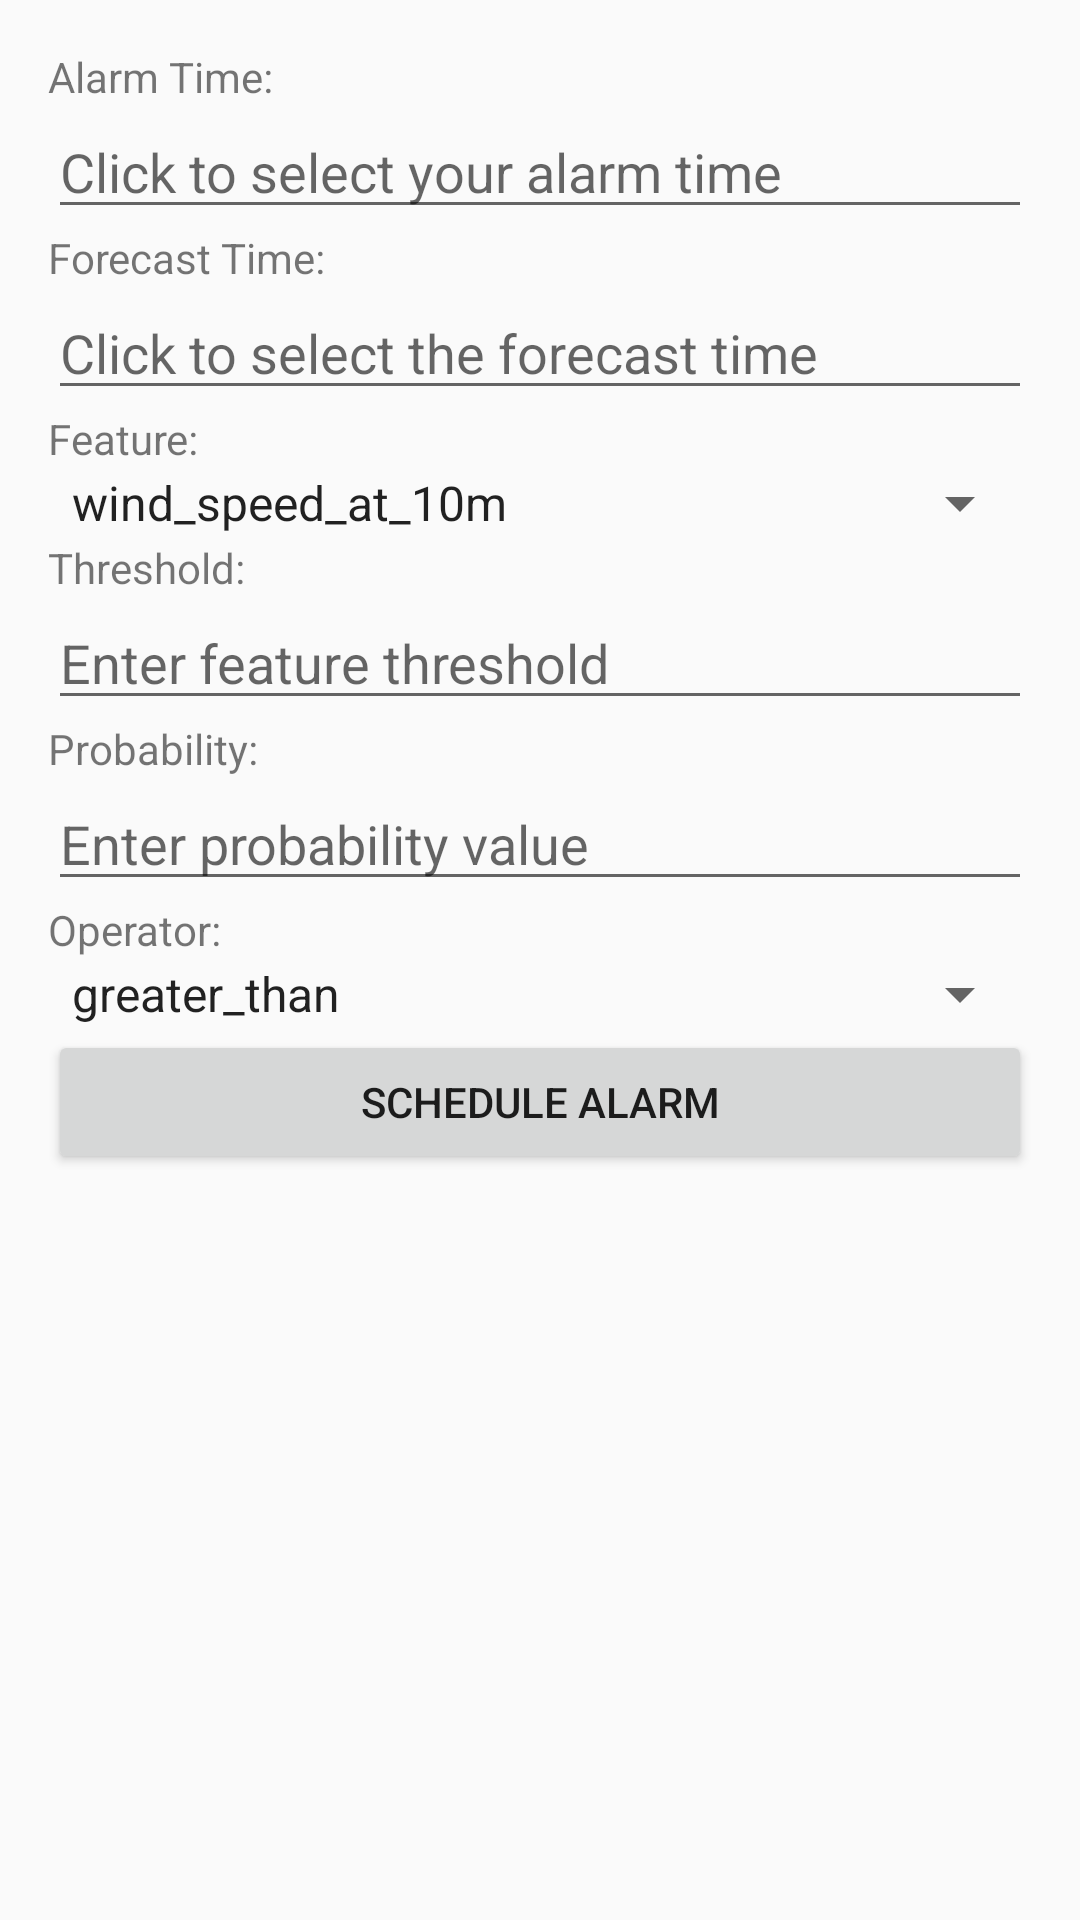

This screen was rendered from an Android layout file. Write that file and the resources it references.
<!-- AndroidManifest.xml: activity theme Theme.TrueSTART -->
<!-- res/layout/activity_input.xml -->
<?xml version="1.0" encoding="utf-8"?>
<LinearLayout xmlns:android="http://schemas.android.com/apk/res/android"
    android:orientation="vertical"
    android:padding="16dp"
    android:layout_width="match_parent"
    android:layout_height="wrap_content"
    android:fitsSystemWindows="true">

    <TextView
        android:layout_width="match_parent"
        android:layout_height="wrap_content"
        android:labelFor="@+id/alarmTime"
        android:text="@string/select_alarm_time_label" />
    <EditText
        android:id="@+id/alarmTime"
        android:layout_width="match_parent"
        android:layout_height="wrap_content"
        android:focusable="false"
        android:focusableInTouchMode="false"
        android:hint="@string/select_alarm_time_hint">
    </EditText>
    <TextView
        android:layout_width="match_parent"
        android:layout_height="wrap_content"
        android:labelFor="@+id/forecastTime"
        android:text="@string/select_forecast_time_label" />
    <EditText
        android:id="@+id/forecastTime"
        android:layout_width="match_parent"
        android:layout_height="wrap_content"
        android:focusable="false"
        android:focusableInTouchMode="false"
        android:hint="@string/select_forecast_time_hint">
    </EditText>
    <TextView
        android:layout_width="match_parent"
        android:layout_height="wrap_content"
        android:labelFor="@+id/featureName"
        android:text="@string/enter_feature_name_label" />
    <Spinner
        android:id="@+id/featureName"
        android:layout_width="match_parent"
        android:layout_height="wrap_content"
        android:contentDescription="@string/select_feature_name_hint"
        android:entries="@array/features">
    </Spinner>
    <TextView
        android:layout_width="match_parent"
        android:layout_height="wrap_content"
        android:labelFor="@+id/featureThreshold"
        android:text="@string/enter_feature_threshold_label" />
    <EditText
        android:id="@+id/featureThreshold"
        android:layout_width="match_parent"
        android:layout_height="wrap_content"
        android:inputType="numberDecimal"
        android:hint="@string/enter_feature_threshold_hint">
    </EditText>
    <TextView
        android:layout_width="match_parent"
        android:layout_height="wrap_content"
        android:labelFor="@+id/probability"
        android:text="@string/enter_probability_label" />
    <EditText
        android:id="@+id/probability"
        android:layout_width="match_parent"
        android:layout_height="wrap_content"
        android:inputType="numberDecimal"
        android:hint="@string/enter_probability_hint">
    </EditText>
    <TextView
        android:layout_width="match_parent"
        android:layout_height="wrap_content"
        android:labelFor="@+id/operator"
        android:text="@string/select_operator_label" />
    <Spinner
        android:id="@+id/operator"
        android:layout_width="match_parent"
        android:layout_height="wrap_content"
        android:contentDescription="@string/select_operator_hint"
        android:entries="@array/operators"/>

    <Button
        android:id="@+id/scheduleAlarm"
        android:layout_width="match_parent"
        android:layout_height="wrap_content"
        android:text="Schedule Alarm" />
</LinearLayout>
<!-- resources referenced by this layout -->
<resources>
  <array name="features">
          <item>wind_speed_at_10m</item>
      </array>
  <array name="operators">
          <item>greater_than</item>
          <item>less_than</item>
      </array>
  <string name="enter_feature_name_label">Feature:</string>
  <string name="enter_feature_threshold_hint">Enter feature threshold</string>
  <string name="enter_feature_threshold_label">Threshold:</string>
  <string name="enter_probability_hint">Enter probability value</string>
  <string name="enter_probability_label">Probability:</string>
  <string name="select_alarm_time_hint">Click to select your alarm time</string>
  <string name="select_alarm_time_label">Alarm Time:</string>
  <string name="select_feature_name_hint">Enter feature name</string>
  <string name="select_forecast_time_hint">Click to select the forecast time</string>
  <string name="select_forecast_time_label">Forecast Time:</string>
  <string name="select_operator_hint">Select operator</string>
  <string name="select_operator_label">Operator:</string>
  <style name="Theme.TrueSTART" parent="Theme.AppCompat.DayNight.DarkActionBar">
      </style>
</resources>
